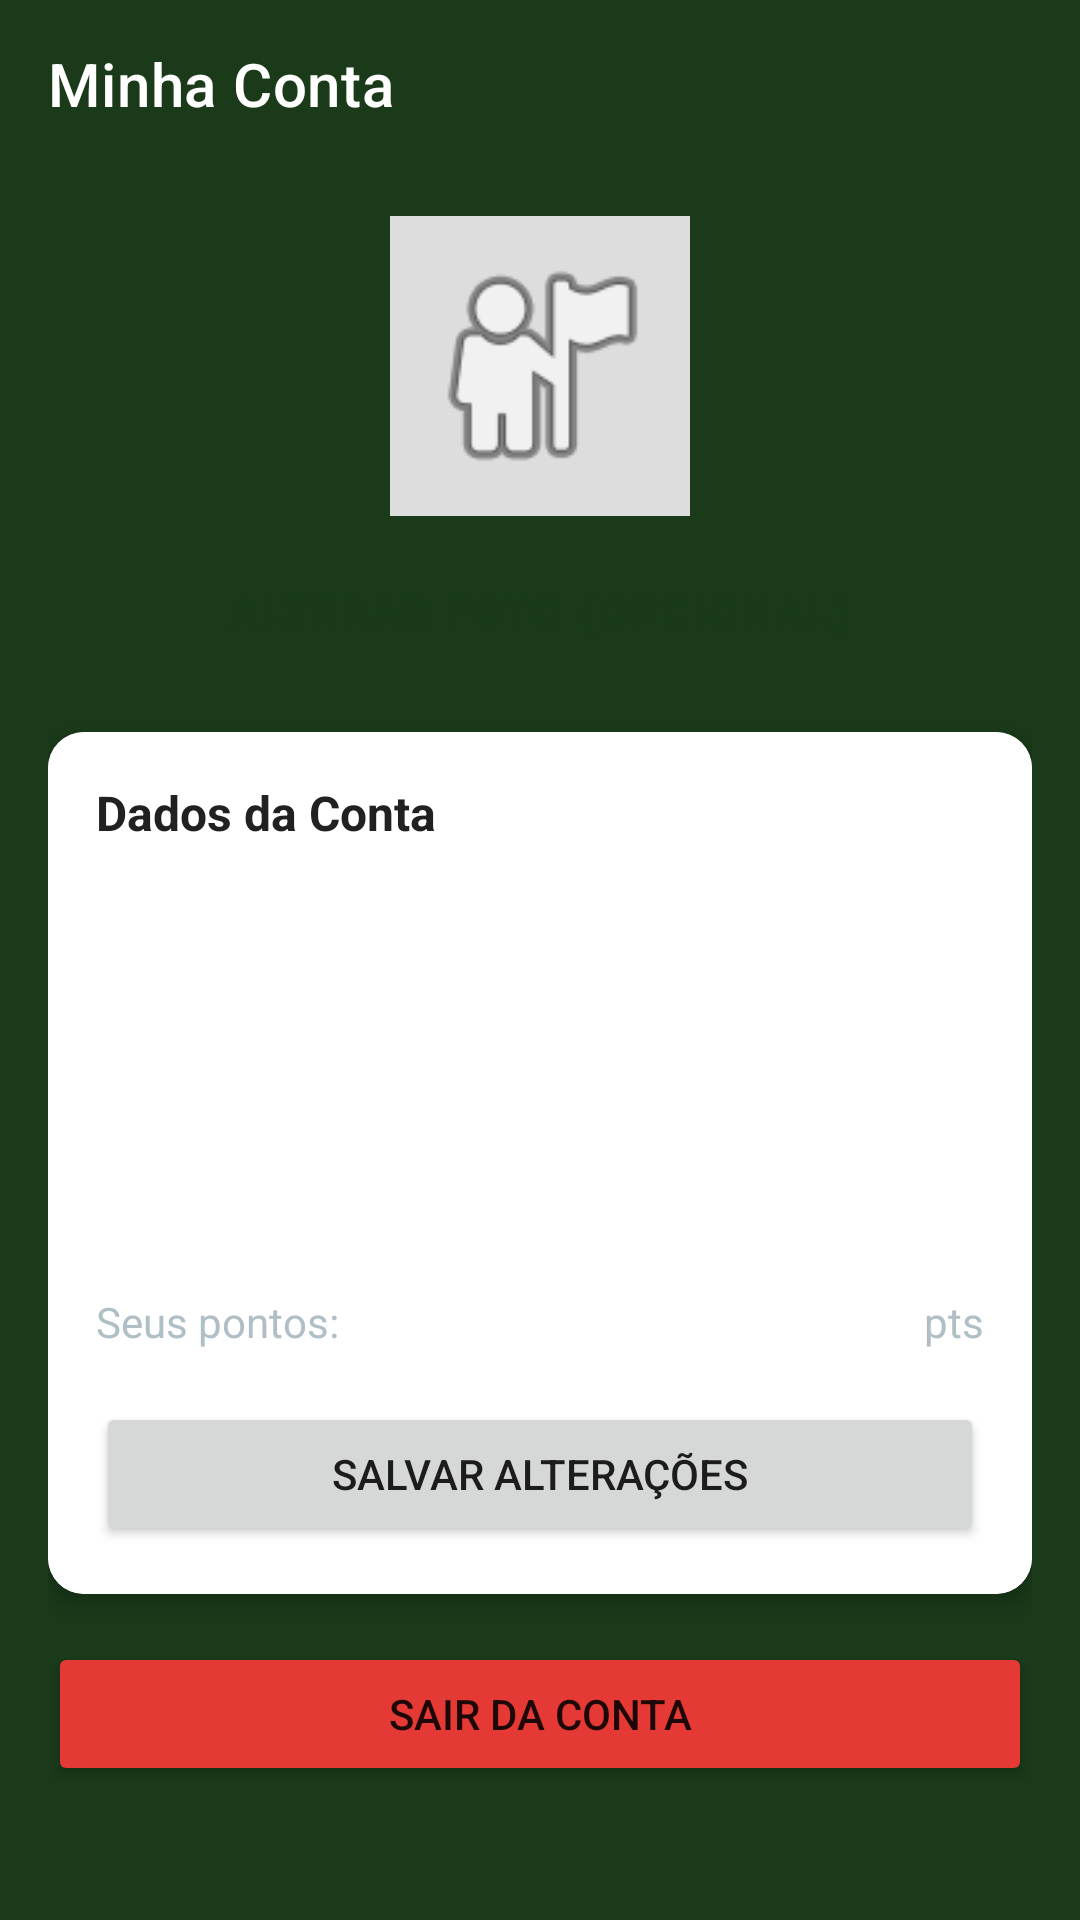

Android layout source for this screen:
<!-- AndroidManifest.xml: application theme Theme.FutebolAmador -->
<!-- res/layout/fragment_perfil.xml -->
<?xml version="1.0" encoding="utf-8"?>
<LinearLayout
    xmlns:android="http://schemas.android.com/apk/res/android"
    xmlns:app="http://schemas.android.com/apk/res-auto"
    android:layout_width="match_parent"
    android:layout_height="match_parent"
    android:orientation="vertical"
    android:background="#1A3A1A">

    <com.google.android.material.appbar.AppBarLayout
        android:layout_width="match_parent"
        android:layout_height="wrap_content">
        <com.google.android.material.appbar.MaterialToolbar
            android:id="@+id/toolbarPerfil"
            android:layout_width="match_parent"
            android:layout_height="?attr/actionBarSize"
            android:background="?attr/colorPrimary"
            app:navigationIcon="@drawable/ic_arrow_back"
            app:title="Minha Conta"
            app:titleTextColor="#FFFFFF"/>
    </com.google.android.material.appbar.AppBarLayout>

    <ScrollView
        android:layout_width="match_parent"
        android:layout_height="match_parent">

        <LinearLayout
            android:layout_width="match_parent"
            android:layout_height="wrap_content"
            android:orientation="vertical"
            android:padding="16dp">

            
            <LinearLayout
                android:layout_width="match_parent"
                android:layout_height="wrap_content"
                android:orientation="vertical"
                android:gravity="center"
                android:layout_marginBottom="16dp">

                <ImageView
                    android:id="@+id/imgFotoPerfil"
                    android:layout_width="100dp"
                    android:layout_height="100dp"
                    android:scaleType="centerCrop"
                    android:src="@android:drawable/ic_menu_myplaces"
                    android:background="#DDDDDD"
                    android:padding="8dp"
                    android:layout_marginBottom="8dp"
                    android:contentDescription="Foto de perfil"/>

                <Button
                    android:id="@+id/btnSelecionarFoto"
                    android:layout_width="wrap_content"
                    android:layout_height="wrap_content"
                    android:text="Alterar foto (opcional)"
                    style="@style/Widget.MaterialComponents.Button.OutlinedButton"/>

            </LinearLayout>

            
            <com.google.android.material.card.MaterialCardView
                app:cardBackgroundColor="#FFFFFF"
                android:layout_width="match_parent"
                android:layout_height="wrap_content"
                app:cardCornerRadius="12dp"
                app:cardElevation="4dp"
                android:layout_marginBottom="16dp">

                <LinearLayout
                    android:layout_width="match_parent"
                    android:layout_height="wrap_content"
                    android:background="#FFFFFF"
                    android:backgroundTint="#FFFFFF"
                    android:orientation="vertical"
                    android:padding="16dp">

                    <TextView
                        android:layout_width="wrap_content"
                        android:layout_height="wrap_content"
                        android:layout_marginBottom="12dp"
                        android:text="Dados da Conta"
                        android:textColor="#212121"
                        android:textSize="16sp"
                        android:textStyle="bold" />

                    <com.google.android.material.textfield.TextInputLayout
                        style="@style/Widget.MaterialComponents.TextInputLayout.OutlinedBox"
                        android:layout_width="match_parent"
                        android:layout_height="wrap_content"
                        android:layout_marginBottom="12dp"
                        android:hint="Nome">

                        <com.google.android.material.textfield.TextInputEditText
                            android:id="@+id/editNomePerfil"
                            android:layout_width="match_parent"
                            android:layout_height="wrap_content"
                            android:inputType="textPersonName" />
                    </com.google.android.material.textfield.TextInputLayout>

                    <TextView
                        android:id="@+id/txtEmailPerfil"
                        android:layout_width="wrap_content"
                        android:layout_height="wrap_content"
                        android:layout_marginBottom="12dp"
                        android:textColor="#757575"
                        android:textSize="13sp" />

                    <TextView
                        android:id="@+id/txtPerfilAtual"
                        android:layout_width="wrap_content"
                        android:layout_height="wrap_content"
                        android:layout_marginBottom="12dp"
                        android:textColor="#1565C0"
                        android:textSize="13sp"
                        android:textStyle="bold" />

                    <LinearLayout
                        android:layout_width="match_parent"
                        android:layout_height="wrap_content"
                        android:layout_marginBottom="12dp"
                        android:gravity="center_vertical"
                        android:orientation="horizontal">

                        <TextView
                            android:layout_width="0dp"
                            android:layout_height="wrap_content"
                            android:layout_weight="1"
                            android:text="Seus pontos:"
                            android:textColor="#B0BEC5"
                            android:textSize="14sp" />

                        <TextView
                            android:id="@+id/txtMeusPontos"
                            android:layout_width="wrap_content"
                            android:layout_height="wrap_content"
                            android:textColor="#66BB6A"
                            android:textSize="22sp"
                            android:textStyle="bold" />

                        <TextView
                            android:layout_width="wrap_content"
                            android:layout_height="wrap_content"
                            android:text=" pts"
                            android:textColor="#B0BEC5"
                            android:textSize="14sp" />

                    </LinearLayout>

                    <Button
                        android:id="@+id/btnSalvarPerfil"
                        android:layout_width="match_parent"
                        android:layout_height="wrap_content"
                        android:text="Salvar alterações" />

                </LinearLayout>
            </com.google.android.material.card.MaterialCardView>

            
            <com.google.android.material.card.MaterialCardView
                app:cardBackgroundColor="#FFFFFF"
                android:id="@+id/cardSolicitacao"
                android:layout_width="match_parent"
                android:layout_height="wrap_content"
                app:cardCornerRadius="12dp"
                app:cardElevation="4dp"
                android:layout_marginBottom="16dp"
                android:visibility="gone">

                <LinearLayout
                    android:layout_width="match_parent"
                    android:layout_height="wrap_content"
                    android:orientation="vertical"
                    android:padding="16dp">

                    <TextView
                        android:layout_width="wrap_content"
                        android:layout_height="wrap_content"
                        android:text="Conta Técnica"
                        android:textSize="16sp"
                        android:textStyle="bold"
                        android:textColor="#212121"
                        android:layout_marginBottom="8dp"/>

                    <TextView
                        android:layout_width="wrap_content"
                        android:layout_height="wrap_content"
                        android:text="Solicite acesso para gerenciar times e jogos. Um administrador irá avaliar sua solicitação."
                        android:textSize="13sp"
                        android:textColor="#757575"
                        android:layout_marginBottom="12dp"/>

                    <Button
                        android:id="@+id/btnSolicitarTecnico"
                        android:layout_width="match_parent"
                        android:layout_height="wrap_content"
                        android:text="Solicitar Conta Técnica"
                        android:backgroundTint="#43A047"/>

                </LinearLayout>
            </com.google.android.material.card.MaterialCardView>

            
            <com.google.android.material.card.MaterialCardView
                app:cardBackgroundColor="#FFFFFF"
                android:id="@+id/cardAdmin"
                android:layout_width="match_parent"
                android:layout_height="wrap_content"
                app:cardCornerRadius="12dp"
                app:cardElevation="4dp"
                android:layout_marginBottom="16dp"
                android:visibility="gone">

                <LinearLayout
                    android:layout_width="match_parent"
                    android:layout_height="wrap_content"
                    android:orientation="vertical"
                    android:padding="16dp">

                    <TextView
                        android:layout_width="wrap_content"
                        android:layout_height="wrap_content"
                        android:text="Painel Admin"
                        android:textSize="16sp"
                        android:textStyle="bold"
                        android:textColor="#212121"
                        android:layout_marginBottom="12dp"/>

                    <Button
                        android:id="@+id/btnVerSolicitacoes"
                        android:layout_width="match_parent"
                        android:layout_height="wrap_content"
                        android:text="Ver Solicitações"
                        android:backgroundTint="#1565C0"/>

                </LinearLayout>
            </com.google.android.material.card.MaterialCardView>

            
            <Button
                android:id="@+id/btnLogout"
                android:layout_width="match_parent"
                android:layout_height="wrap_content"
                android:text="Sair da Conta"
                android:backgroundTint="#E53935"/>

        </LinearLayout>
    </ScrollView>
</LinearLayout>
<!-- resources referenced by this layout -->
<resources>
  <style name="Theme.FutebolAmador" parent="Base.Theme.FutebolAmador" />
  <style name="Base.Theme.FutebolAmador" parent="Theme.MaterialComponents.Light.NoActionBar">
          <item name="colorPrimary">#1A3A1A</item>
          <item name="colorPrimaryVariant">#0D2B0D</item>
          <item name="colorOnPrimary">#FFFFFF</item>
          <item name="colorSecondary">#0D47A1</item>
          <item name="colorOnSecondary">#FFFFFF</item>
          <item name="android:colorBackground">#1A3A1A</item>
          <item name="colorSurface">#1E4620</item>
          <item name="colorOnSurface">#FFFFFF</item>
          <item name="android:statusBarColor">#0D2B0D</item>
          <item name="android:navigationBarColor">#0D2B0D</item>
          <item name="android:windowLightStatusBar">false</item>
      </style>
</resources>
